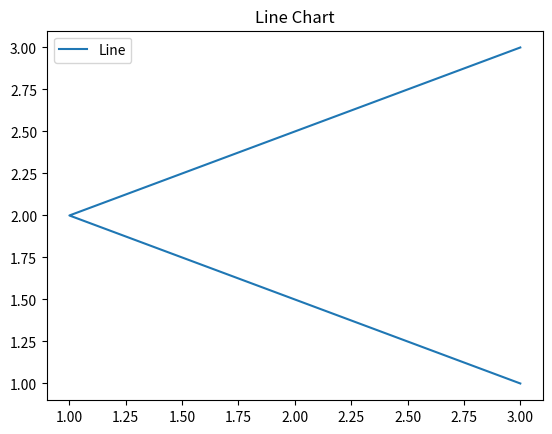

Write the Python code that produced this figure.
import matplotlib.pyplot as plt 
x = [3, 1, 3] 
y = [3, 2, 1] 
plt.plot(x, y)
plt.title("Line Chart")
plt.legend(["Line"])
plt.show()